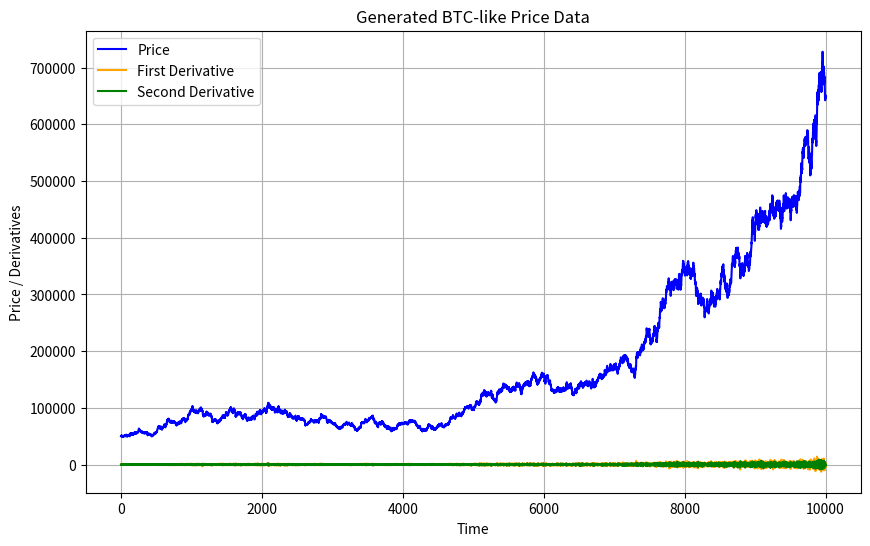

Source code (Python):
import numpy as np
import pandas as pd
import matplotlib.pyplot as plt

# Генерация синтетических данных
def generate_btc_like_price_data(num_points=10000, initial_price=50000, volatility=0.01, drift=0.0001, jump_prob=0.001,
                                 jump_magnitude=0.05, seed=42):
    if seed is not None:
        np.random.seed(seed)

    # Генерация цен
    prices = np.zeros(num_points)
    prices[0] = initial_price

    for i in range(1, num_points):
        random_return = np.random.normal(loc=drift, scale=volatility)
        if np.random.rand() < jump_prob:
            random_return += np.random.normal(loc=0, scale=jump_magnitude) * np.sign(np.random.randn())
        prices[i] = prices[i - 1] * np.exp(random_return)

    # Вычисляем первую и вторую производные
    first_derivative = np.gradient(prices)  # Первая производная
    second_derivative = np.gradient(first_derivative)  # Вторая производная

    # Создаём DataFrame с ценами и производными
    return pd.DataFrame({
        'Time': np.arange(num_points),
        'Price': prices,
        'First_Derivative': first_derivative,
        'Second_Derivative': second_derivative
    })

# Функция для визуализации синусоидальных данных
def visualize_price_data(price_data):
    plt.figure(figsize=(10, 6))

    # Визуализируем цену
    plt.plot(price_data['Time'], price_data['Price'], label='Price', color='blue')

    # Визуализируем первую производную
    plt.plot(price_data['Time'], price_data['First_Derivative'], label='First Derivative', color='orange')

    # Визуализируем вторую производную
    plt.plot(price_data['Time'], price_data['Second_Derivative'], label='Second Derivative', color='green')

    plt.title('Generated BTC-like Price Data')
    plt.xlabel('Time')
    plt.ylabel('Price / Derivatives')
    plt.legend()
    plt.grid(True)
    plt.show()

# Генерация данных
price_data = generate_btc_like_price_data()

# Визуализация данных
visualize_price_data(price_data)

# Функция для присвоения меток на основе уровней take-profit и stop-loss
def label_price_data(price_data, take_profit=0.02, stop_loss=0.02):
    labels = np.zeros(len(price_data))  # Массив для хранения меток

    # Логика для присвоения меток
    for i in range(len(price_data) - 1):
        current_price = price_data['Price'].iloc[i]
        tp_level = current_price * (1 + take_profit)
        sl_level = current_price * (1 - stop_loss)

        for j in range(i + 1, len(price_data)):
            future_price = price_data['Price'].iloc[j]
            if future_price >= tp_level:
                labels[i] = 1  # Take-profit сработал
                break
            elif future_price <= sl_level:
                labels[i] = -1  # Stop-loss сработал
                break

    # Добавляем столбец меток к исходному DataFrame
    price_data['Labels'] = labels

    # Возвращаем обновленный DataFrame с оригинальными данными и метками
    return price_data


# Применяем функцию для присвоения меток
labeled_data = label_price_data(price_data)

# Теперь у вас есть данные с метками и другими признаками
print(labeled_data)  # Это будет DataFrame с 5 столбцами: Time, Price, First_Derivative, Second_Derivative и Labels

# Сохраняем файл в среде
labeled_data.to_csv('labeled_data.csv', index=False)
